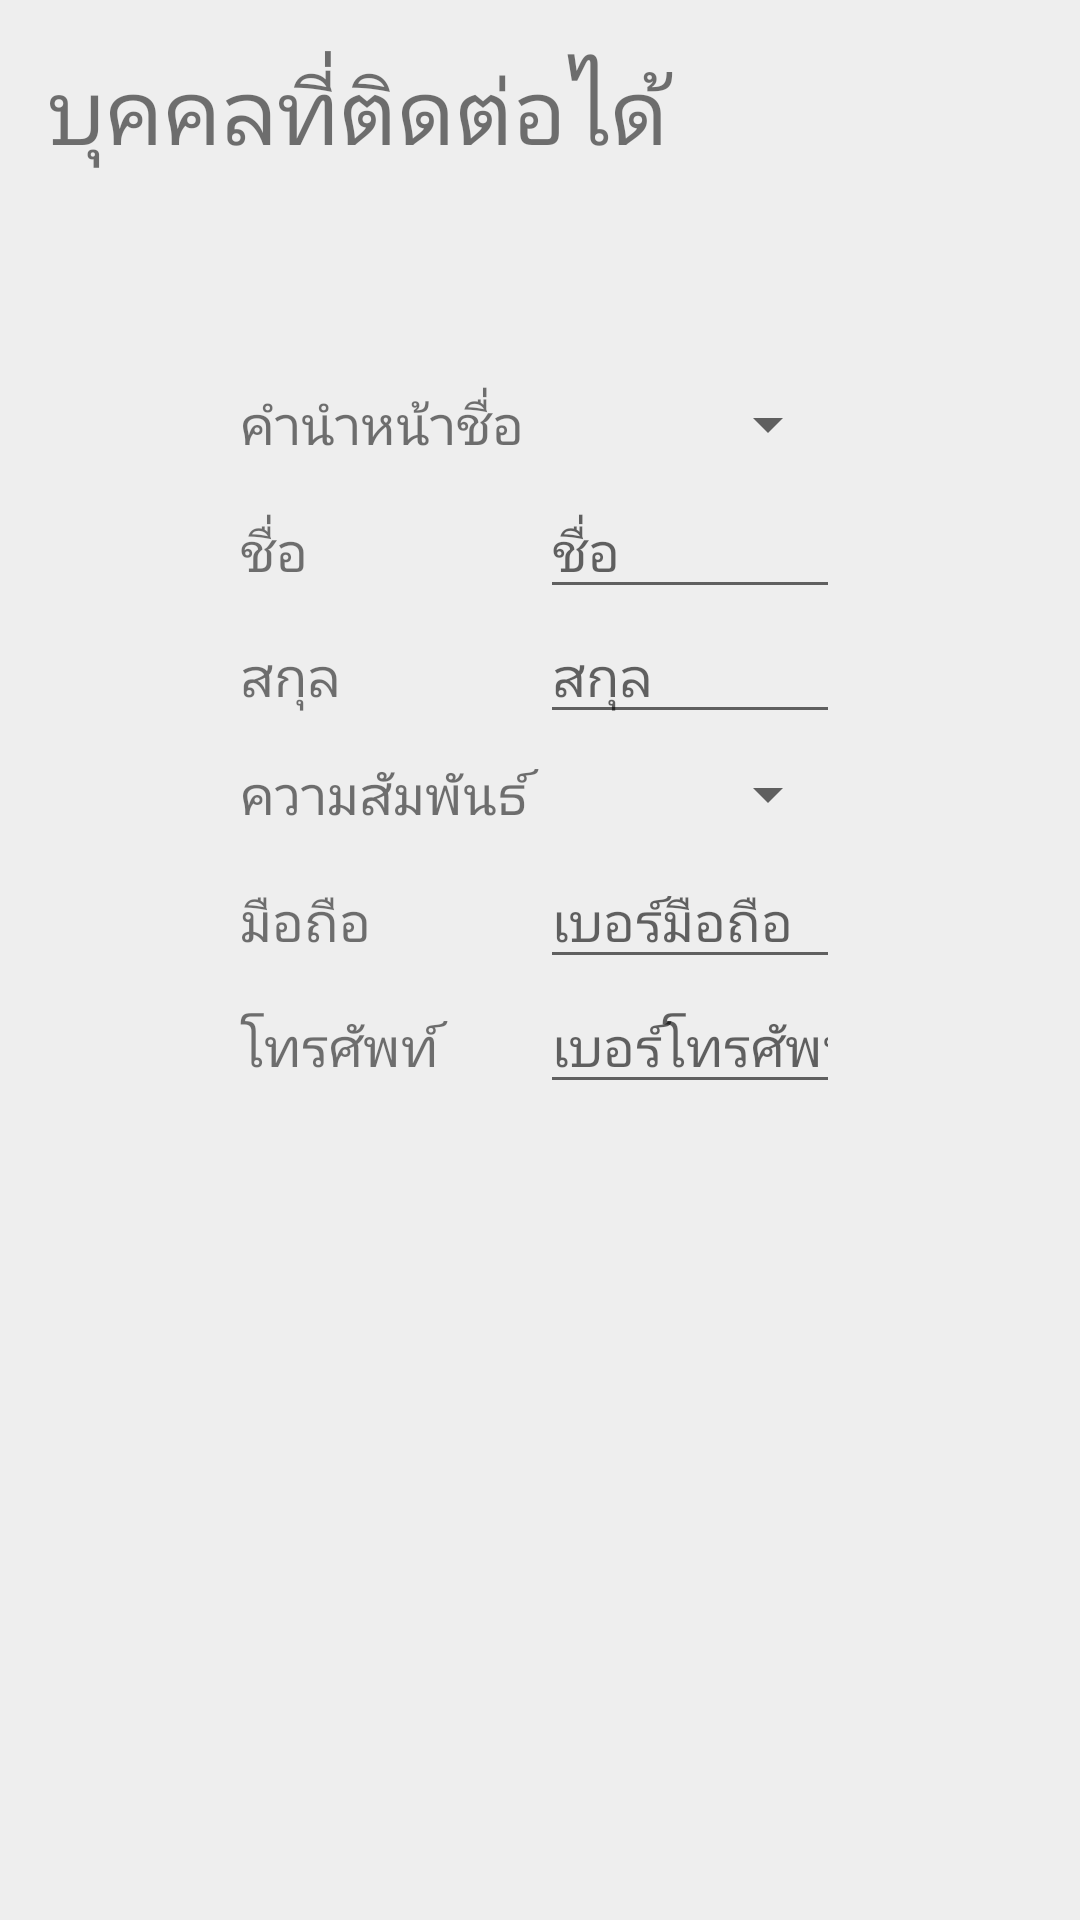

Produce the Android XML layout that renders to this screen, including the resource entries it uses.
<!-- AndroidManifest.xml: application theme AppTheme -->
<!-- res/layout/fragment_step3.xml -->
<?xml version="1.0" encoding="utf-8"?>
<ScrollView xmlns:android="http://schemas.android.com/apk/res/android"
    xmlns:app="http://schemas.android.com/apk/res-auto"
    xmlns:tools="http://schemas.android.com/tools"
    android:layout_width="match_parent"
    android:layout_height="match_parent"
    android:fillViewport="true">

    <FrameLayout xmlns:tools="http://schemas.android.com/tools"
        android:layout_width="match_parent"
        android:layout_height="wrap_content"
        android:layout_gravity="center"
        android:background="#eeeeee"
        android:padding="16dp">


        <RelativeLayout
            android:layout_width="match_parent"
            android:layout_height="wrap_content"
            android:orientation="vertical">

            <LinearLayout
                android:layout_width="match_parent"
                android:layout_height="wrap_content"
                android:orientation="vertical">

                <LinearLayout
                    android:layout_width="match_parent"
                    android:layout_height="match_parent"
                    android:orientation="vertical">

                    <TextView
                        android:id="@+id/tv_head_step3"
                        android:layout_width="match_parent"
                        android:layout_height="wrap_content"

                        android:text="บุคคลที่ติดต่อได้"
                        android:textSize="30sp" />
                </LinearLayout>

                <LinearLayout
                    android:layout_width="match_parent"
                    android:layout_height="match_parent"
                    android:orientation="vertical"
                    android:padding="64dp">

                    <LinearLayout
                        android:layout_width="match_parent"
                        android:layout_height="match_parent"
                        android:orientation="horizontal">

                        <TextView
                            android:id="@+id/textView4"
                            android:layout_width="match_parent"
                            android:layout_height="wrap_content"
                            android:layout_gravity="center_vertical"
                            android:layout_weight="1"
                            android:text="คำนำหน้าชื่อ"
                            android:textSize="18sp" />

                        <Spinner
                            android:id="@+id/S_TitleContact"
                            android:layout_width="match_parent"
                            android:layout_height="40dp"

                            android:layout_weight="1" />

                    </LinearLayout>

                    <LinearLayout
                        android:layout_width="match_parent"
                        android:layout_height="match_parent"
                        android:orientation="horizontal">

                        <TextView
                            android:id="@+id/textView6"
                            android:layout_width="match_parent"
                            android:layout_height="wrap_content"

                            android:layout_weight="1"
                            android:text="ชื่อ"
                            android:textSize="18sp" />

                        <EditText
                            android:id="@+id/E_FirstNameContact"
                            android:layout_width="match_parent"
                            android:layout_height="wrap_content"

                            android:layout_weight="1"
                            android:ems="10"
                            android:hint="ชื่อ"
                            android:inputType="textPersonName" />

                    </LinearLayout>

                    <LinearLayout
                        android:layout_width="match_parent"
                        android:layout_height="match_parent"
                        android:orientation="horizontal">

                        <TextView
                            android:id="@+id/textView7"
                            android:layout_width="match_parent"
                            android:layout_height="wrap_content"

                            android:layout_weight="1"
                            android:text="สกุล"
                            android:textSize="18sp" />

                        <EditText
                            android:id="@+id/E_LastNameContact"
                            android:layout_width="match_parent"
                            android:layout_height="wrap_content"

                            android:layout_weight="1"
                            android:ems="10"
                            android:hint="สกุล"
                            android:inputType="textPersonName" />

                    </LinearLayout>

                    <LinearLayout
                        android:layout_width="match_parent"
                        android:layout_height="match_parent"
                        android:orientation="horizontal">

                        <TextView
                            android:id="@+id/textView11"
                            android:layout_width="match_parent"
                            android:layout_height="wrap_content"
                            android:layout_gravity="center_vertical"
                            android:layout_weight="1"
                            android:text="ความสัมพันธ์"
                            android:textSize="18sp" />

                        <Spinner
                            android:id="@+id/S_Relationship"
                            android:layout_width="match_parent"
                            android:layout_height="40dp"

                            android:layout_weight="1" />

                    </LinearLayout>

                    <LinearLayout
                        android:layout_width="match_parent"
                        android:layout_height="match_parent"
                        android:orientation="horizontal">

                        <TextView
                            android:id="@+id/textView12"
                            android:layout_width="match_parent"
                            android:layout_height="wrap_content"

                            android:layout_weight="1"
                            android:text="มือถือ"
                            android:textSize="18sp" />

                        <EditText
                            android:id="@+id/E_TellContact"
                            android:layout_width="match_parent"
                            android:layout_height="wrap_content"
                            android:layout_weight="1"
                            android:ems="10"
                            android:hint="เบอร์มือถือ"
                            android:inputType="textEmailAddress" />

                    </LinearLayout>

                    <LinearLayout
                        android:layout_width="match_parent"
                        android:layout_height="match_parent"
                        android:orientation="horizontal">

                        <TextView
                            android:id="@+id/textView10"
                            android:layout_width="match_parent"
                            android:layout_height="wrap_content"

                            android:layout_weight="1"
                            android:text="โทรศัพท์"
                            android:textSize="18sp" />

                        <EditText
                            android:id="@+id/E_HomeTellContact"
                            android:layout_width="match_parent"
                            android:layout_height="wrap_content"
                            android:layout_weight="1"
                            android:ems="10"
                            android:hint="เบอร์โทรศัพท์"
                            android:inputType="phone" />

                    </LinearLayout>


                </LinearLayout>
            </LinearLayout>

        </RelativeLayout>

    </FrameLayout>

</ScrollView>
<!-- resources referenced by this layout -->
<resources>
  <style name="AppTheme" parent="Theme.AppCompat.Light.DarkActionBar">
          <item name="colorPrimary">@color/colorPrimary</item>
          <item name="colorPrimaryDark">@color/colorPrimaryDark</item>
          <item name="colorAccent">@color/colorAccent</item>
      </style>
  <color name="colorPrimary">#3F51B5</color>
  <color name="colorPrimaryDark">#303F9F</color>
  <color name="colorAccent">#FF4081</color>
</resources>
